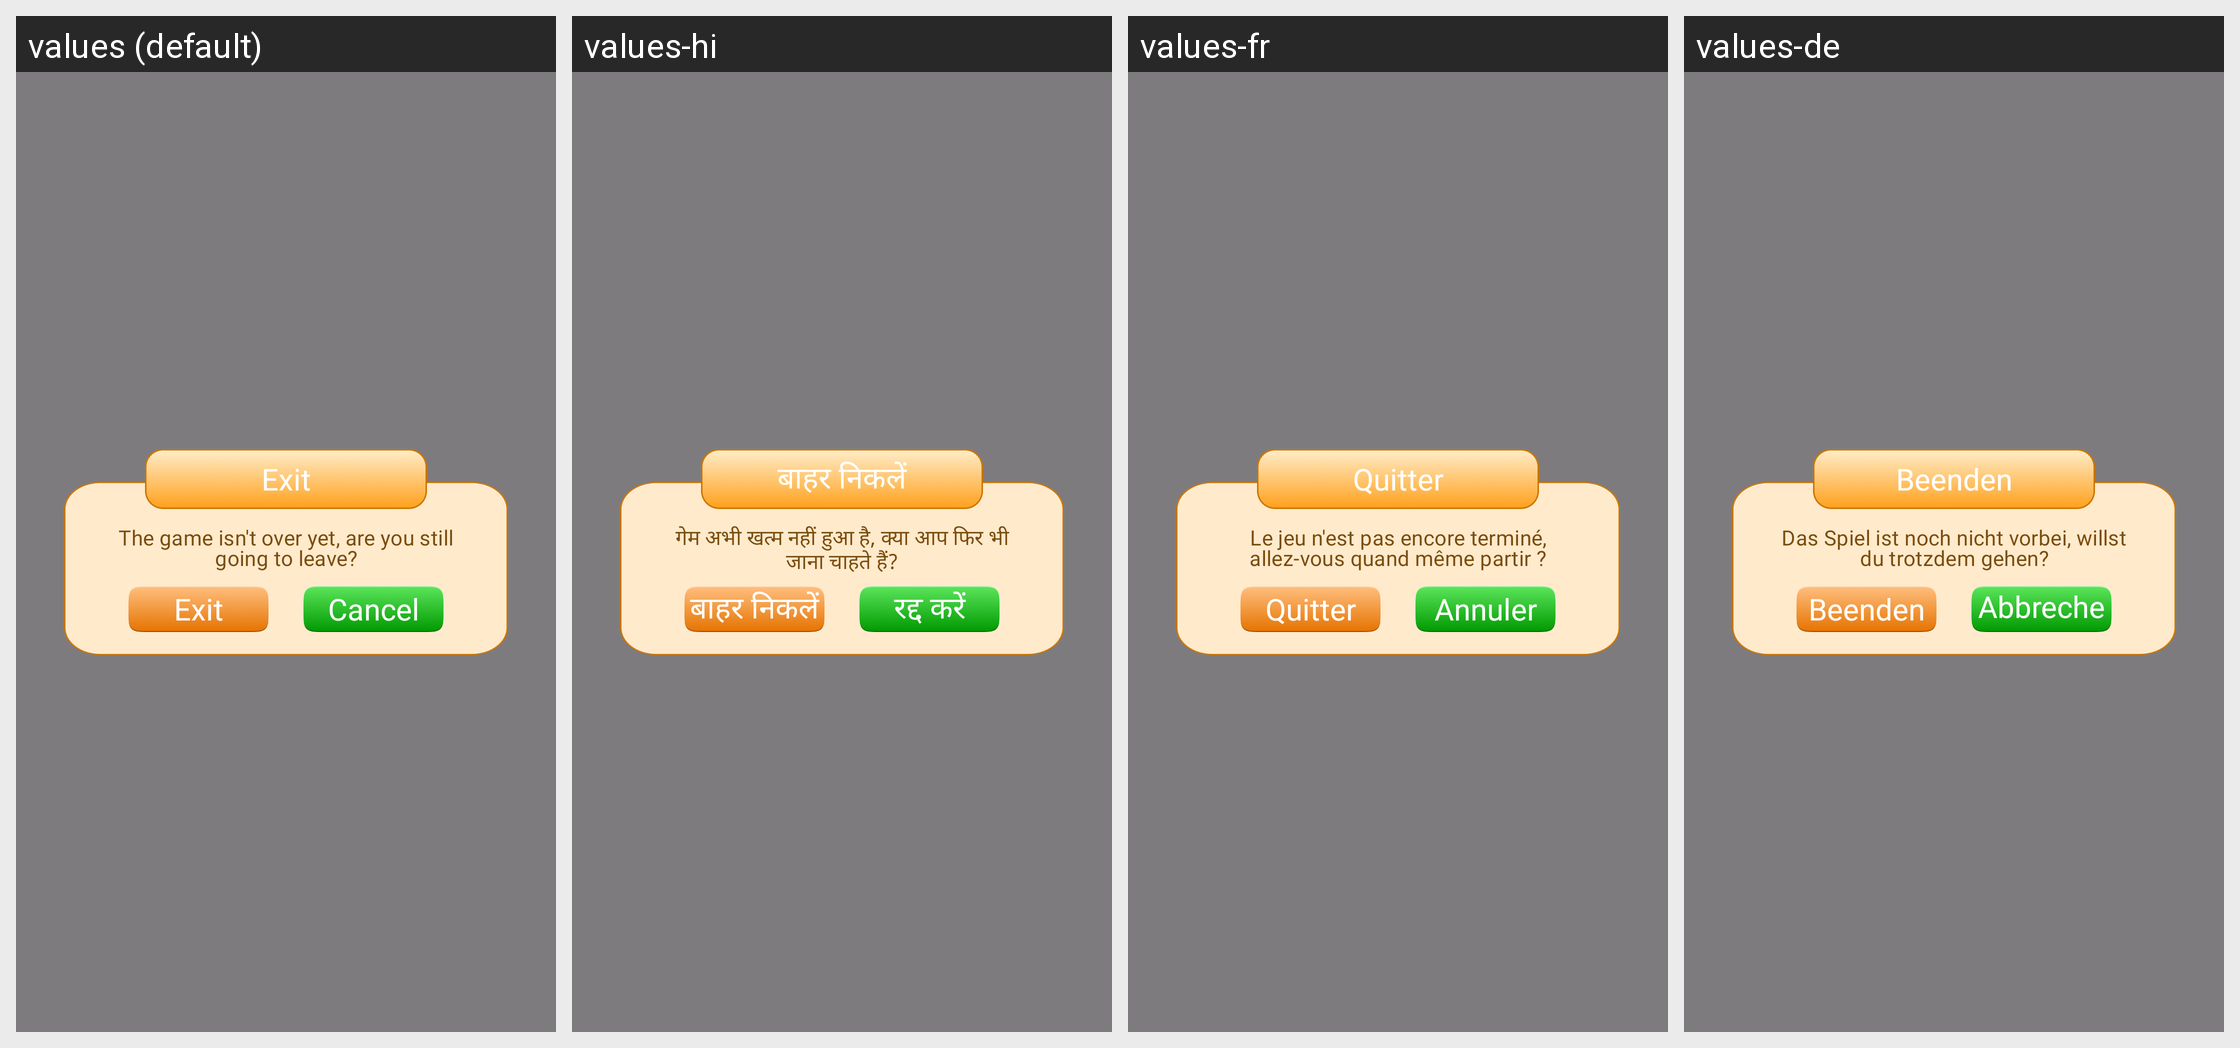

Translations of the strings shown on this Android screen, per locale in the grid:
Android screen res/layout/dialogbase.xml rendered under 4 locales, left to right: values (default), values-hi, values-fr, values-de. Device: Nexus 5 (rendered at 1080×1920; each locale shown at half size, 540×960, under a caption strip naming it); theme Base.Theme.BaseFragment.
Other locales in the repository, not shown: values-es, values-in, values-pt.
Strings drawn on this screen, with the default value and each locale's value (text and hints the layout hard-codes, and strings that could not be matched under every locale, appear in the picture but are not listed):

exit
  values: Exit
  values-hi: बाहर निकलें
  values-fr: Quitter
  values-de: Beenden

do_you_want_to_exit
  values: The game isn't over yet, are you still going to leave?
  values-hi: गेम अभी खत्म नहीं हुआ है, क्या आप फिर भी जाना चाहते हैं?
  values-fr: Le jeu n'est pas encore terminé, allez-vous quand même partir ?
  values-de: Das Spiel ist noch nicht vorbei, willst du trotzdem gehen?

cancel
  values: Cancel
  values-hi: रद्द करें
  values-fr: Annuler
  values-de: Abbrechen
